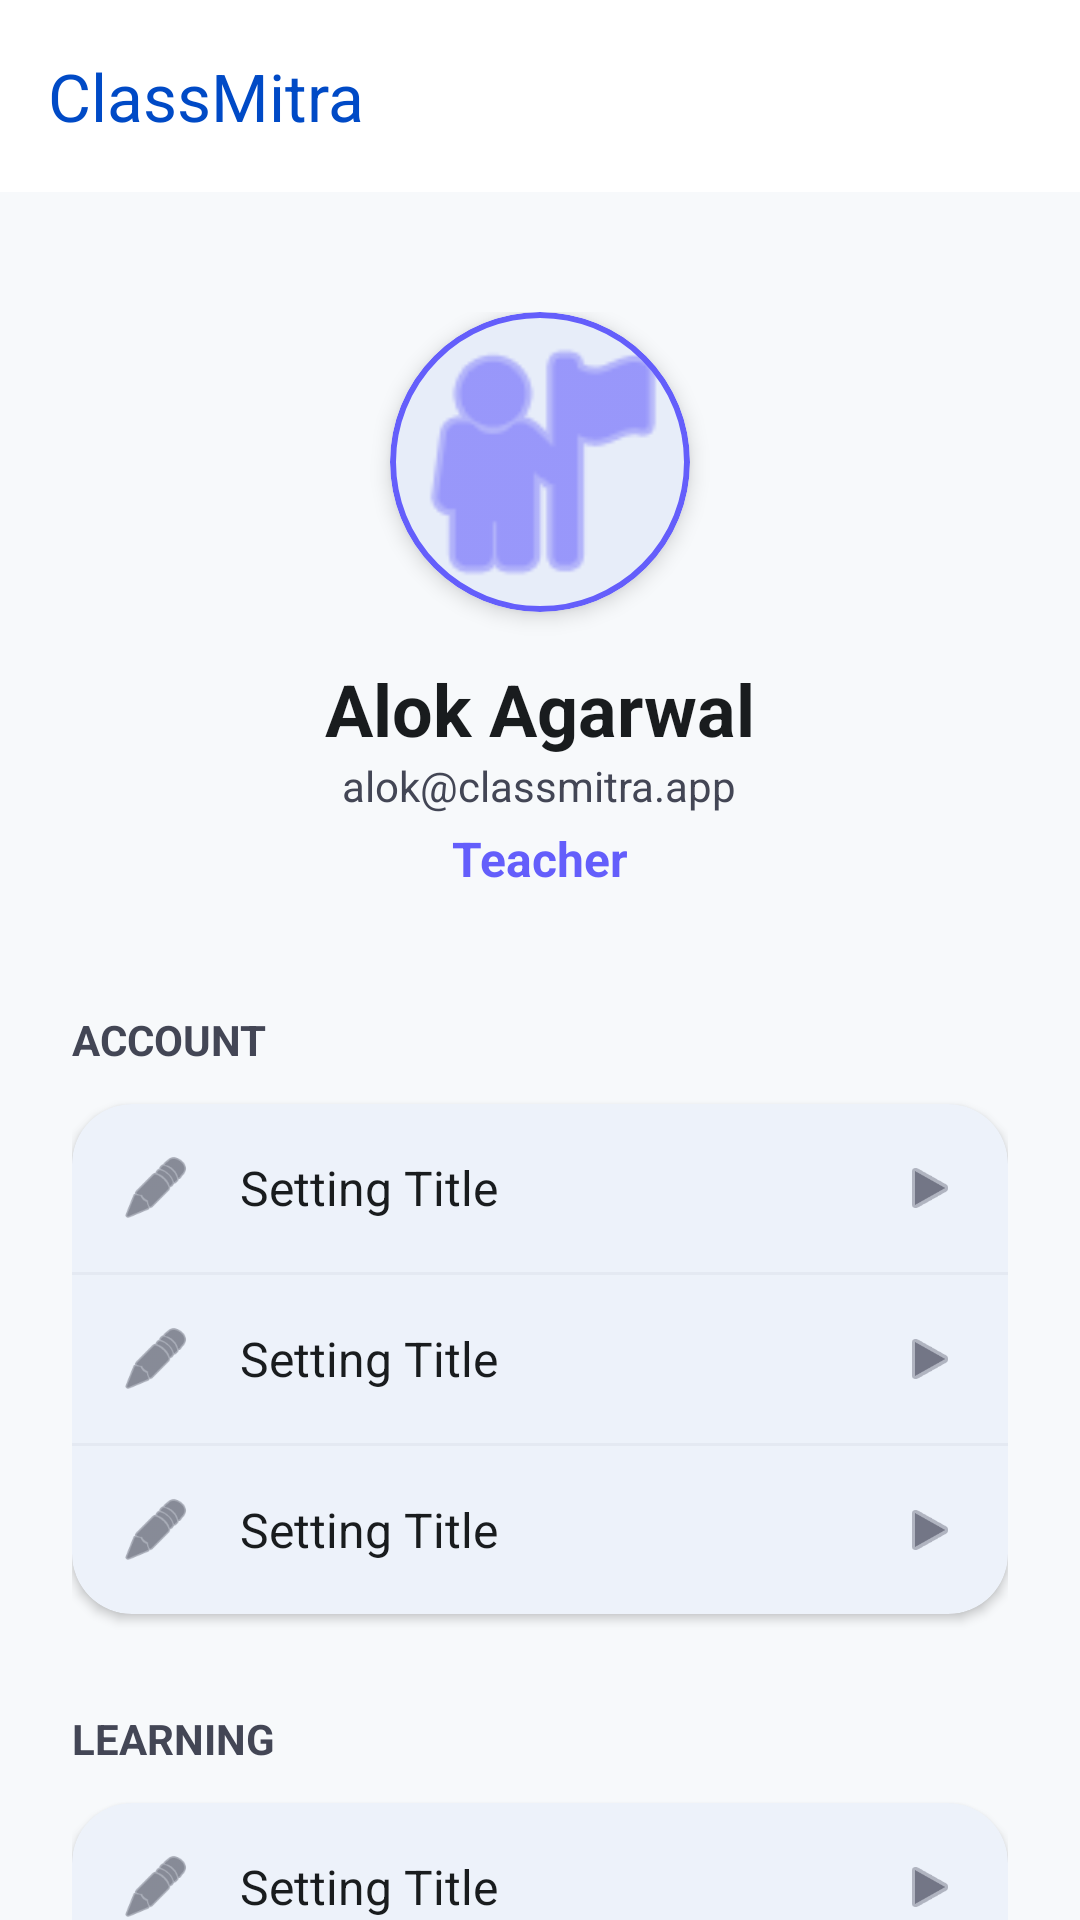

This screen was rendered from an Android layout file. Write that file and the resources it references.
<!-- AndroidManifest.xml: application theme Theme.ClassMitra -->
<!-- res/layout/activity_profile.xml -->
<?xml version="1.0" encoding="utf-8"?>
<androidx.coordinatorlayout.widget.CoordinatorLayout xmlns:android="http://schemas.android.com/apk/res/android"
    xmlns:app="http://schemas.android.com/apk/res-auto"
    xmlns:tools="http://schemas.android.com/tools"
    android:layout_width="match_parent"
    android:layout_height="match_parent"
    android:background="?android:attr/windowBackground"
    tools:context=".activities.ProfileActivity">

    <com.google.android.material.appbar.AppBarLayout
        android:layout_width="match_parent"
        android:layout_height="wrap_content"
        android:background="?attr/colorSurface">

        <include
            android:id="@+id/layoutToolbar"
            layout="@layout/layout_toolbar" />

    </com.google.android.material.appbar.AppBarLayout>

    <androidx.core.widget.NestedScrollView
        android:layout_width="match_parent"
        android:layout_height="match_parent"
        app:layout_behavior="@string/appbar_scrolling_view_behavior">

        <LinearLayout
            android:layout_width="match_parent"
            android:layout_height="wrap_content"
            android:orientation="vertical"
            android:padding="24dp">

            
            <LinearLayout
                android:layout_width="match_parent"
                android:layout_height="wrap_content"
                android:gravity="center"
                android:orientation="vertical"
                android:paddingVertical="16dp">

                <com.google.android.material.card.MaterialCardView
                    android:id="@+id/profileCard"
                    android:layout_width="100dp"
                    android:layout_height="100dp"
                    app:cardCornerRadius="50dp"
                    app:cardElevation="4dp"
                    app:strokeColor="@color/mitra_purple"
                    app:strokeWidth="2dp">

                    <ImageView
                        android:id="@+id/ivProfilePic"
                        android:layout_width="match_parent"
                        android:layout_height="match_parent"
                        android:scaleType="centerCrop"
                        android:src="@android:drawable/ic_menu_myplaces"
                        app:tint="@color/mitra_purple" />
                </com.google.android.material.card.MaterialCardView>

                <TextView
                    android:id="@+id/tvUserName"
                    android:layout_width="wrap_content"
                    android:layout_height="wrap_content"
                    android:layout_marginTop="16dp"
                    android:text="Alok Agarwal"
                    android:textColor="?attr/colorOnSurface"
                    android:textSize="24sp"
                    android:textStyle="bold" />

                <TextView
                    android:id="@+id/tvUserEmail"
                    android:layout_width="wrap_content"
                    android:layout_height="wrap_content"
                    android:text="alok@classmitra.app"
                    android:textColor="?attr/colorOnSurfaceVariant"
                    android:textSize="14sp" />

                <TextView
                    android:id="@+id/tvUserRole"
                    android:layout_width="wrap_content"
                    android:layout_height="wrap_content"
                    android:layout_marginTop="4dp"
                    android:text="Teacher"
                    android:textColor="@color/mitra_purple"
                    android:textSize="16sp"
                    android:textStyle="bold" />
            </LinearLayout>

            
            <TextView
                android:layout_width="wrap_content"
                android:layout_height="wrap_content"
                android:layout_marginTop="24dp"
                android:layout_marginBottom="12dp"
                android:text="Account"
                android:textColor="?attr/colorOnSurfaceVariant"
                android:textSize="14sp"
                android:textStyle="bold"
                android:textAllCaps="true" />

            <com.google.android.material.card.MaterialCardView
                style="@style/Widget.ClassMitra.Card"
                android:layout_width="match_parent"
                android:layout_height="wrap_content">

                <LinearLayout
                    android:layout_width="match_parent"
                    android:layout_height="wrap_content"
                    android:orientation="vertical">

                    <include
                        android:id="@+id/itemEditProfile"
                        layout="@layout/layout_settings_item" />

                    <View style="@style/Divider" />

                    <include
                        android:id="@+id/itemChangePassword"
                        layout="@layout/layout_settings_item" />

                    <View style="@style/Divider" />

                    <include
                        android:id="@+id/itemNotifications"
                        layout="@layout/layout_settings_item" />

                </LinearLayout>
            </com.google.android.material.card.MaterialCardView>

            
            <TextView
                android:layout_width="wrap_content"
                android:layout_height="wrap_content"
                android:layout_marginTop="32dp"
                android:layout_marginBottom="12dp"
                android:text="Learning"
                android:textColor="?attr/colorOnSurfaceVariant"
                android:textSize="14sp"
                android:textStyle="bold"
                android:textAllCaps="true" />

            <com.google.android.material.card.MaterialCardView
                style="@style/Widget.ClassMitra.Card"
                android:layout_width="match_parent"
                android:layout_height="wrap_content">

                <LinearLayout
                    android:layout_width="match_parent"
                    android:layout_height="wrap_content"
                    android:orientation="vertical">

                    <include
                        android:id="@+id/itemStudyStreak"
                        layout="@layout/layout_settings_item" />

                    <View style="@style/Divider" />

                    <include
                        android:id="@+id/itemQuizPerformance"
                        layout="@layout/layout_settings_item" />

                    <View style="@style/Divider" />

                    <include
                        android:id="@+id/itemFlashcardsCreated"
                        layout="@layout/layout_settings_item" />

                </LinearLayout>
            </com.google.android.material.card.MaterialCardView>

            
            <TextView
                android:layout_width="wrap_content"
                android:layout_height="wrap_content"
                android:layout_marginTop="32dp"
                android:layout_marginBottom="12dp"
                android:text="App"
                android:textColor="?attr/colorOnSurfaceVariant"
                android:textSize="14sp"
                android:textStyle="bold"
                android:textAllCaps="true" />

            <com.google.android.material.card.MaterialCardView
                style="@style/Widget.ClassMitra.Card"
                android:layout_width="match_parent"
                android:layout_height="wrap_content">

                <LinearLayout
                    android:layout_width="match_parent"
                    android:layout_height="wrap_content"
                    android:orientation="vertical">

                    <RelativeLayout
                        android:layout_width="match_parent"
                        android:layout_height="wrap_content"
                        android:background="?attr/selectableItemBackground"
                        android:clickable="true"
                        android:focusable="true"
                        android:padding="16dp">

                        <ImageView
                            android:id="@+id/ivDarkMode"
                            android:layout_width="24dp"
                            android:layout_height="24dp"
                            android:layout_centerVertical="true"
                            android:src="@android:drawable/ic_menu_day"
                            app:tint="@color/text_secondary" />

                        <TextView
                            android:layout_width="wrap_content"
                            android:layout_height="wrap_content"
                            android:layout_centerVertical="true"
                            android:layout_marginStart="16dp"
                            android:layout_toEndOf="@id/ivDarkMode"
                            android:text="Dark Mode"
                            android:textColor="?attr/colorOnSurface"
                            android:textSize="16sp" />

                        <com.google.android.material.materialswitch.MaterialSwitch
                            android:id="@+id/switchDarkMode"
                            android:layout_width="wrap_content"
                            android:layout_height="wrap_content"
                            android:layout_alignParentEnd="true"
                            android:layout_centerVertical="true" />
                    </RelativeLayout>

                    <View style="@style/Divider" />

                    <include
                        android:id="@+id/itemPrivacy"
                        layout="@layout/layout_settings_item" />

                    <View style="@style/Divider" />

                    <include
                        android:id="@+id/itemAbout"
                        layout="@layout/layout_settings_item" />

                    <View style="@style/Divider" />

                    <include
                        android:id="@+id/itemRate"
                        layout="@layout/layout_settings_item" />

                    <View style="@style/Divider" />

                    <include
                        android:id="@+id/itemLogout"
                        layout="@layout/layout_settings_item" />

                </LinearLayout>
            </com.google.android.material.card.MaterialCardView>

            <TextView
                android:layout_width="match_parent"
                android:layout_height="wrap_content"
                android:layout_marginTop="48dp"
                android:layout_marginBottom="24dp"
                android:gravity="center"
                android:text="Version 1.0"
                android:textColor="?attr/colorOnSurfaceVariant"
                android:textSize="12sp" />

        </LinearLayout>
    </androidx.core.widget.NestedScrollView>

</androidx.coordinatorlayout.widget.CoordinatorLayout>
<!-- res/layout/layout_toolbar.xml (included above) -->
<?xml version="1.0" encoding="utf-8"?>
<com.google.android.material.appbar.MaterialToolbar xmlns:android="http://schemas.android.com/apk/res/android"
    xmlns:app="http://schemas.android.com/apk/res-auto"
    android:id="@+id/toolbar"
    android:layout_width="match_parent"
    android:layout_height="?attr/actionBarSize"
    android:background="@color/white"
    app:title="ClassMitra"
    app:titleTextColor="?attr/colorPrimary" />
<!-- res/layout/layout_settings_item.xml (included above) -->
<?xml version="1.0" encoding="utf-8"?>
<RelativeLayout xmlns:android="http://schemas.android.com/apk/res/android"
    xmlns:app="http://schemas.android.com/apk/res-auto"
    android:layout_width="match_parent"
    android:layout_height="wrap_content"
    android:background="?attr/selectableItemBackground"
    android:clickable="true"
    android:focusable="true"
    android:padding="16dp">

    <ImageView
        android:id="@+id/ivSettingIcon"
        android:layout_width="24dp"
        android:layout_height="24dp"
        android:layout_centerVertical="true"
        android:src="@android:drawable/ic_menu_edit"
        app:tint="?attr/colorOnSurfaceVariant" />

    <TextView
        android:id="@+id/tvSettingTitle"
        android:layout_width="wrap_content"
        android:layout_height="wrap_content"
        android:layout_centerVertical="true"
        android:layout_marginStart="16dp"
        android:layout_toEndOf="@id/ivSettingIcon"
        android:text="Setting Title"
        android:textColor="?attr/colorOnSurface"
        android:textSize="16sp" />

    <ImageView
        android:layout_width="20dp"
        android:layout_height="20dp"
        android:layout_alignParentEnd="true"
        android:layout_centerVertical="true"
        android:src="@android:drawable/ic_media_play"
        app:tint="?attr/colorOutline" />

</RelativeLayout>
<!-- resources referenced by this layout -->
<resources>
  <color name="mitra_purple">#645EFB</color>
  <color name="text_secondary">#434655</color>
  <color name="white">#FFFFFF</color>
  <style name="Divider">
          <item name="android:layout_width">match_parent</item>
          <item name="android:layout_height">1dp</item>
          <item name="android:background">?attr/colorOutlineVariant</item>
          <item name="android:alpha">0.2</item>
      </style>
  <style name="Widget.ClassMitra.Card" parent="Widget.Material3.CardView.Elevated">
          <item name="cardCornerRadius">@dimen/radius_large</item>
          <item name="cardElevation">@dimen/elevation_soft</item>
          <item name="cardBackgroundColor">?attr/colorSurface</item>
      </style>
  <style name="Theme.ClassMitra" parent="Base.Theme.ClassMitra" />
  <dimen name="radius_large">20dp</dimen>
  <dimen name="elevation_soft">2dp</dimen>
  <style name="Base.Theme.ClassMitra" parent="Theme.Material3.DayNight.NoActionBar">
          <item name="colorPrimary">@color/primary</item>
          <item name="colorOnPrimary">@color/on_primary</item>
          <item name="colorPrimaryContainer">@color/primary_container</item>
          <item name="colorOnPrimaryContainer">@color/on_primary_container</item>
  
          <item name="colorSecondary">@color/secondary</item>
          <item name="colorOnSecondary">@color/on_secondary</item>
          <item name="colorSecondaryContainer">@color/secondary_container</item>
          <item name="colorOnSecondaryContainer">@color/on_secondary_container</item>
  
          <item name="colorTertiary">@color/tertiary</item>
          <item name="colorOnTertiary">@color/on_tertiary</item>
          <item name="colorTertiaryContainer">@color/tertiary_container</item>
          <item name="colorOnTertiaryContainer">@color/on_tertiary_container</item>
  
          <item name="android:windowBackground">@color/background</item>
          <item name="colorSurface">@color/surface_container_lowest</item>
          <item name="colorOnSurface">@color/on_surface</item>
          <item name="colorSurfaceVariant">@color/surface_variant</item>
          <item name="colorOnSurfaceVariant">@color/on_surface_variant</item>
  
          <item name="colorOutline">@color/outline</item>
          <item name="colorOutlineVariant">@color/outline_variant</item>
          <item name="colorError">@color/error</item>
      </style>
  <color name="primary">#004AC6</color>
  <color name="on_primary">#FFFFFF</color>
  <color name="primary_container">#2563EB</color>
  <color name="on_primary_container">#EEEFFF</color>
  <color name="secondary">#4B41E1</color>
  <color name="on_secondary">#FFFFFF</color>
  <color name="secondary_container">#645EFB</color>
  <color name="on_secondary_container">#FFFBFF</color>
  <color name="tertiary">#006242</color>
  <color name="on_tertiary">#FFFFFF</color>
  <color name="tertiary_container">#007D55</color>
  <color name="on_tertiary_container">#BDFFDB</color>
  <color name="background">#F7F9FB</color>
  <color name="surface_container_lowest">#FFFFFF</color>
  <color name="on_surface">#191C1E</color>
  <color name="surface_variant">#E0E3E5</color>
  <color name="on_surface_variant">#434655</color>
  <color name="outline">#737686</color>
  <color name="outline_variant">#C3C6D7</color>
  <color name="error">#BA1A1A</color>
</resources>
